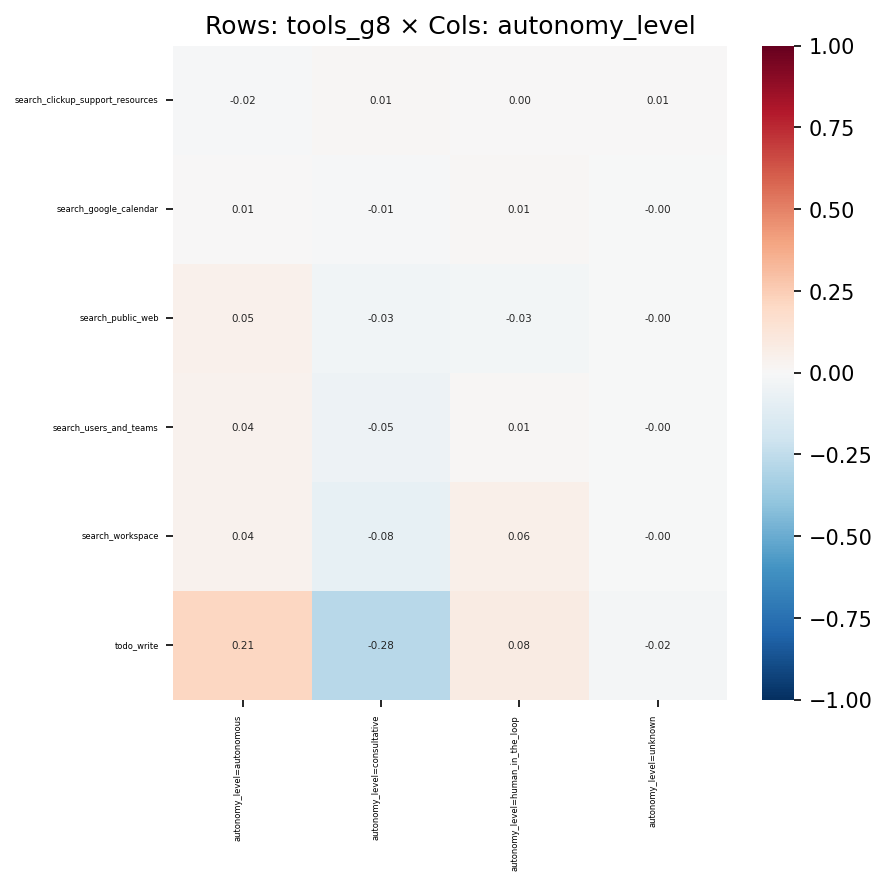

Data behind this chart, as committed beside it:
, autonomy_level=autonomous, autonomy_level=consultative, autonomy_level=human_in_the_loop, autonomy_level=unknown
search_clickup_support_resources, -0.01531, 0.01187, 0.004081, 0.005248
search_google_calendar, 0.00546, -0.01293, 0.01049, -0.00483
search_public_web, 0.05187, -0.03226, -0.02681, -0.001215
search_users_and_teams, 0.04488, -0.05203, 0.009042, -0.003402
search_workspace, 0.03921, -0.08237, 0.05663, -0.002386
todo_write, 0.2132, -0.2774, 0.08317, -0.01691
